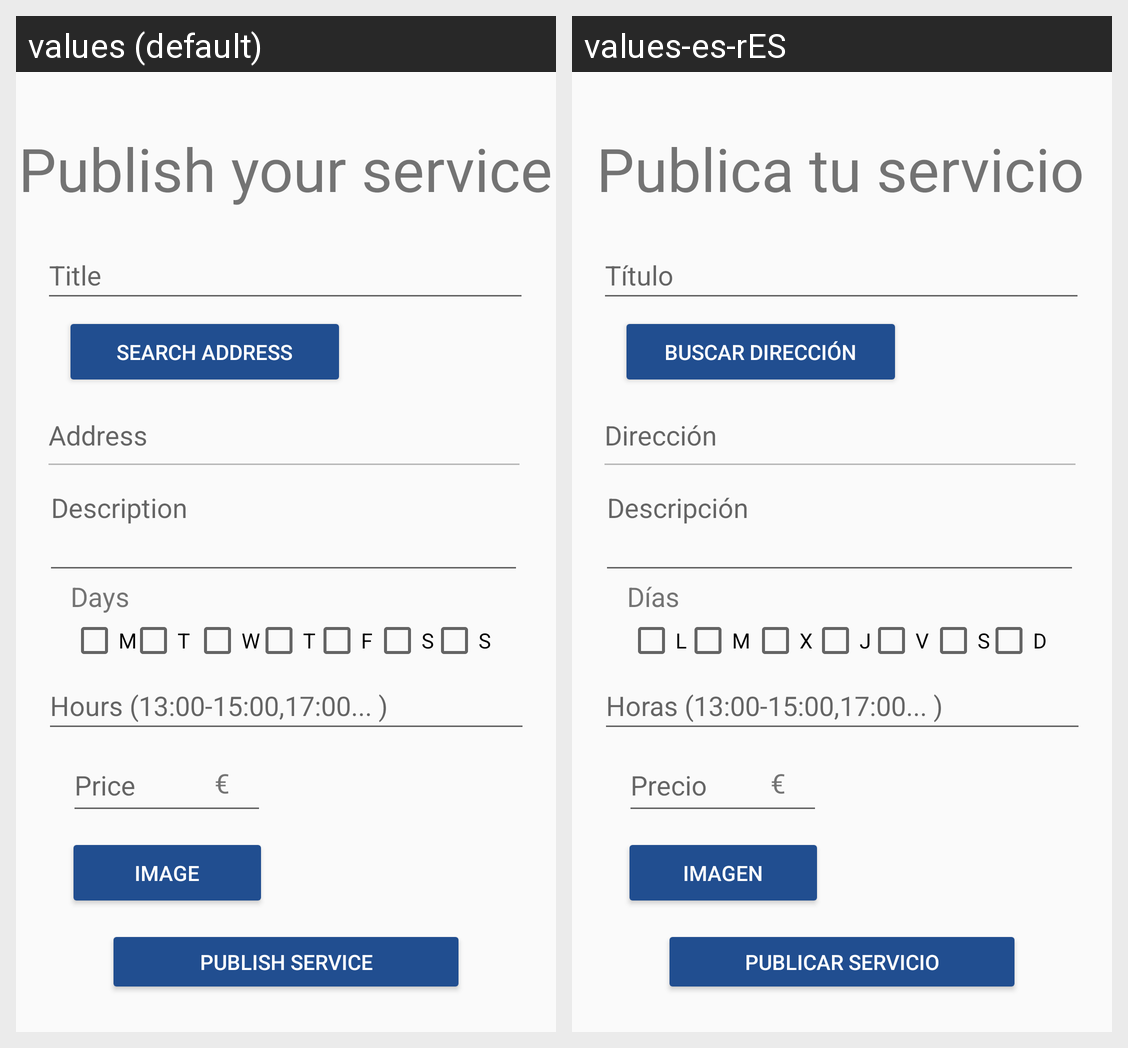

The same Android screen rendered under two of its app's locales, left to right. List the strings drawn on it with the default value and each locale's translation.
Android screen res/layout/activity_publicar.xml rendered under 2 locales, left to right: values (default), values-es-rES. Device: Nexus 5 (rendered at 1080×1920; each locale shown at half size, 540×960, under a caption strip naming it); theme Theme.AppCompat.Light.NoActionBar.
Strings drawn on this screen, with the default value and each locale's value (text and hints the layout hard-codes, and strings that could not be matched under every locale, appear in the picture but are not listed):

publicar_servicio
  values: Publish service
  values-es-rES: Publicar servicio

precio_publicacion
  values: Price
  values-es-rES: Precio

titulo_publicacion
  values: Title
  values-es-rES: Título

horas_publicacion
  values: Hours (13:00-15:00,17:00... )
  values-es-rES: Horas (13:00-15:00,17:00... )

direccion_publicacion
  values: Address
  values-es-rES: Dirección

imagen_publicacion
  values: Image
  values-es-rES: Imagen

buscar_direccion_publicacion
  values: Search address
  values-es-rES: Buscar dirección

publica_servicio
  values: Publish your service
  values-es-rES: Publica tu servicio

dias_publicacion
  values: Days
  values-es-rES: Días

descripcion_publicacion
  values: Description
  values-es-rES: Descripción

L
  values: M
  values-es-rES: L

X
  values: W
  values-es-rES: X

J
  values: T
  values-es-rES: J

V
  values: F
  values-es-rES: V

S
  values: S
  values-es-rES: S

D
  values: S
  values-es-rES: D

M
  values: T
  values-es-rES: M
